Dataset: aug_ds (GitHub, JaymarRCezar/Addressing-Class-Imbalance-in-Eye-Disease-Classification-A-Transfer-Learning-based-Approach). Classes: cataract, diabetic retinopathy, glaucoma.

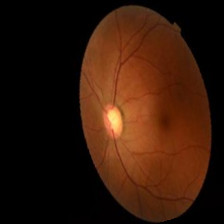
Label: glaucoma

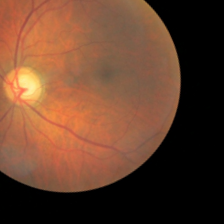
Label: diabetic retinopathy

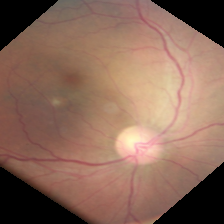
Label: diabetic retinopathy

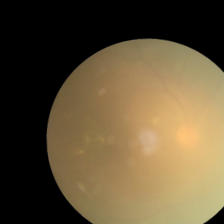
Label: cataract

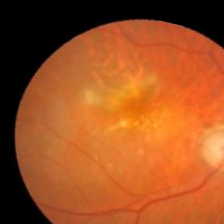
Label: glaucoma

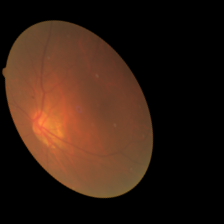
Label: cataract
